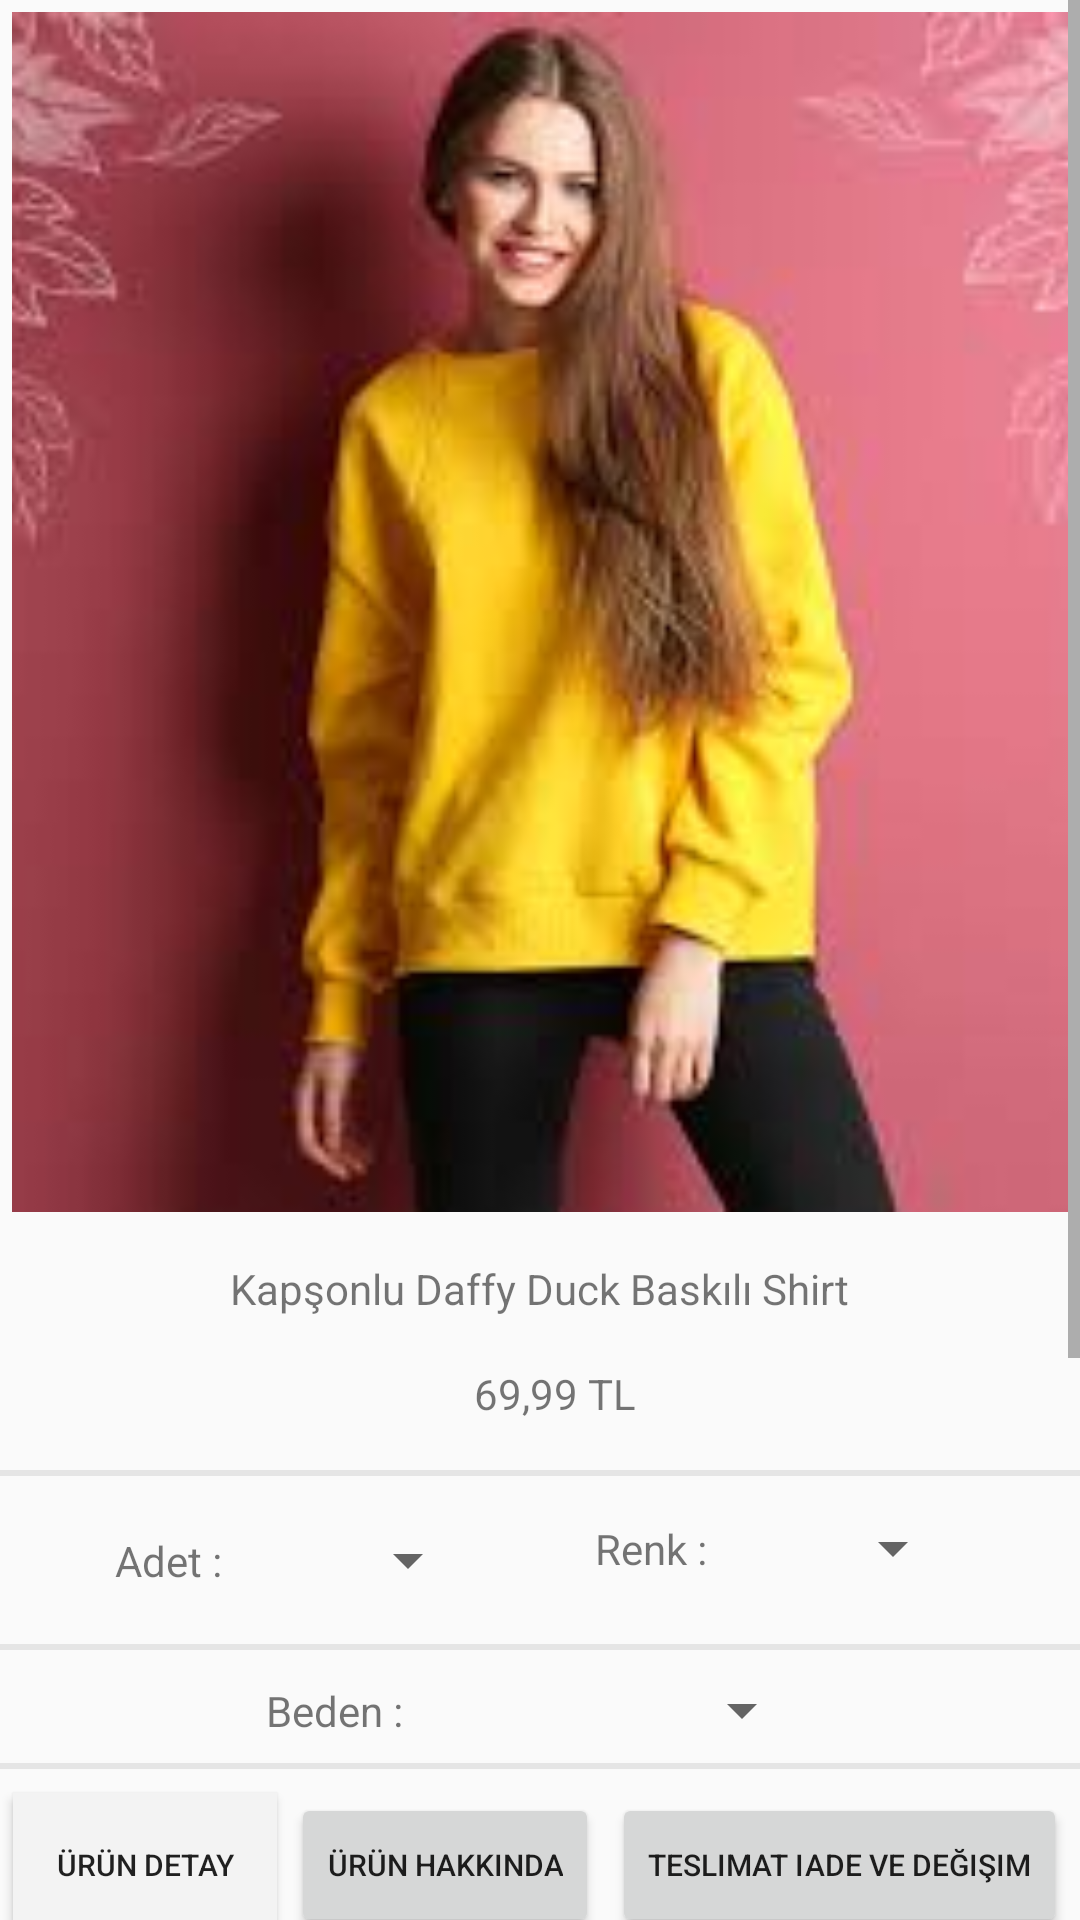

Reconstruct the res/layout file that produces this screen, plus the resources it refers to.
<!-- AndroidManifest.xml: application theme AppTheme -->
<!-- res/layout/activity_goster.xml -->
<?xml version="1.0" encoding="utf-8"?>
<ScrollView xmlns:android="http://schemas.android.com/apk/res/android"
    xmlns:app="http://schemas.android.com/apk/res-auto"
    xmlns:tools="http://schemas.android.com/tools"
    android:layout_width="match_parent"
    android:layout_height="wrap_content"
    tools:context=".Activity.GosterActivity"
    android:id="@+id/gsoter">

    <android.support.constraint.ConstraintLayout
        android:layout_width="match_parent"
        android:layout_height="wrap_content">

        <ImageView
            android:id="@+id/goster_resim"
            android:layout_width="0dp"
            android:layout_height="400dp"
            android:layout_marginStart="4dp"
            android:layout_marginTop="4dp"
            android:layout_marginEnd="4dp"
            android:layout_marginBottom="8dp"
            android:scaleType="centerCrop"
            app:layout_constraintBottom_toTopOf="@+id/goster_isim"
            app:layout_constraintEnd_toEndOf="parent"
            app:layout_constraintStart_toStartOf="parent"
            app:layout_constraintTop_toTopOf="parent"
            app:srcCompat="@drawable/kadin" />

        <TextView
            android:id="@+id/goster_isim"
            android:layout_width="wrap_content"
            android:layout_height="wrap_content"
            android:layout_marginTop="8dp"
            android:layout_marginBottom="8dp"
            android:text="Kapşonlu Daffy Duck Baskılı Shirt"
            app:layout_constraintBottom_toTopOf="@+id/goster_fiyat"
            app:layout_constraintEnd_toEndOf="parent"
            app:layout_constraintStart_toStartOf="parent"
            app:layout_constraintTop_toBottomOf="@+id/goster_resim" />

        <TextView
            android:id="@+id/goster_fiyat"
            android:layout_width="wrap_content"
            android:layout_height="wrap_content"
            android:layout_marginTop="8dp"
            android:layout_marginBottom="8dp"
            android:text="69,99 TL"
            app:layout_constraintBottom_toTopOf="@+id/view3"
            app:layout_constraintEnd_toEndOf="parent"
            app:layout_constraintHorizontal_bias="0.516"
            app:layout_constraintStart_toStartOf="parent"
            app:layout_constraintTop_toBottomOf="@+id/goster_isim" />

        <TextView
            android:id="@+id/textView20"
            android:layout_width="wrap_content"
            android:layout_height="wrap_content"
            android:text="Adet :"
            app:layout_constraintBottom_toBottomOf="@+id/goster_adet_spinner"
            app:layout_constraintEnd_toStartOf="@+id/goster_adet_spinner"
            app:layout_constraintHorizontal_bias="0.5"
            app:layout_constraintStart_toStartOf="parent"
            app:layout_constraintTop_toTopOf="@+id/goster_adet_spinner" />

        <Spinner
            android:id="@+id/goster_adet_spinner"
            android:layout_width="wrap_content"
            android:layout_height="wrap_content"
            android:layout_marginTop="8dp"
            android:layout_marginBottom="8dp"
            app:layout_constraintBottom_toTopOf="@+id/view4"
            app:layout_constraintEnd_toStartOf="@+id/textView21"
            app:layout_constraintHorizontal_bias="0.5"
            app:layout_constraintStart_toEndOf="@+id/textView20"
            app:layout_constraintTop_toBottomOf="@+id/view3" />

        <TextView
            android:id="@+id/textView21"
            android:layout_width="wrap_content"
            android:layout_height="wrap_content"
            android:layout_marginTop="8dp"
            android:text="Renk :"
            app:layout_constraintBottom_toBottomOf="@+id/goster_adet_spinner"
            app:layout_constraintEnd_toStartOf="@+id/goster_renk_spinner"
            app:layout_constraintHorizontal_bias="0.5"
            app:layout_constraintStart_toEndOf="@+id/goster_adet_spinner"
            app:layout_constraintTop_toBottomOf="@+id/view3" />

        <Spinner
            android:id="@+id/goster_renk_spinner"
            android:layout_width="wrap_content"
            android:layout_height="wrap_content"
            app:layout_constraintBottom_toBottomOf="@+id/textView21"
            app:layout_constraintEnd_toEndOf="parent"
            app:layout_constraintHorizontal_bias="0.5"
            app:layout_constraintStart_toEndOf="@+id/textView21"
            app:layout_constraintTop_toTopOf="@+id/textView21" />

        <TextView
            android:id="@+id/textView22"
            android:layout_width="wrap_content"
            android:layout_height="wrap_content"
            android:layout_marginTop="8dp"
            android:layout_marginBottom="8dp"
            android:text="Beden :"
            app:layout_constraintBottom_toBottomOf="@+id/goster_beden_spinner"
            app:layout_constraintEnd_toStartOf="@+id/goster_beden_spinner"
            app:layout_constraintHorizontal_bias="0.5"
            app:layout_constraintStart_toStartOf="parent"
            app:layout_constraintTop_toTopOf="@+id/goster_beden_spinner" />

        <Spinner
            android:id="@+id/goster_beden_spinner"
            android:layout_width="wrap_content"
            android:layout_height="wrap_content"
            android:layout_marginTop="8dp"
            app:layout_constraintEnd_toEndOf="parent"
            app:layout_constraintHorizontal_bias="0.5"
            app:layout_constraintStart_toEndOf="@+id/textView22"
            app:layout_constraintTop_toBottomOf="@+id/view4" />

        <View
            android:id="@+id/view3"
            android:layout_width="0dp"
            android:layout_height="2dp"
            android:layout_marginTop="8dp"
            android:layout_marginBottom="8dp"
            android:background="@color/view"
            app:layout_constraintBottom_toTopOf="@+id/goster_adet_spinner"
            app:layout_constraintEnd_toEndOf="parent"
            app:layout_constraintHorizontal_bias="1.0"
            app:layout_constraintStart_toStartOf="parent"
            app:layout_constraintTop_toBottomOf="@+id/goster_fiyat" />

        <View
            android:id="@+id/view4"
            android:layout_width="0dp"
            android:layout_height="2dp"
            android:layout_marginTop="8dp"
            android:layout_marginBottom="8dp"
            android:background="@color/view"
            app:layout_constraintBottom_toTopOf="@+id/goster_beden_spinner"
            app:layout_constraintEnd_toEndOf="parent"
            app:layout_constraintHorizontal_bias="0.0"
            app:layout_constraintStart_toStartOf="parent"
            app:layout_constraintTop_toBottomOf="@+id/goster_adet_spinner" />

        <View
            android:id="@+id/view7"
            android:layout_width="0dp"
            android:layout_height="2dp"
            android:layout_marginTop="8dp"
            android:layout_marginBottom="8dp"
            android:background="@color/view"
            app:layout_constraintBottom_toTopOf="@+id/goster_urun_detay"
            app:layout_constraintEnd_toEndOf="parent"
            app:layout_constraintStart_toStartOf="parent"
            app:layout_constraintTop_toBottomOf="@+id/textView22" />

        <Button
            android:id="@+id/goster_urun_detay"
            android:layout_width="wrap_content"
            android:layout_height="wrap_content"
            android:background="@drawable/urun_detay_custom"
            android:text="Ürün Detay"
            android:textSize="10dp"
            app:layout_constraintBottom_toBottomOf="@+id/goster_urun_hakkinda"
            app:layout_constraintEnd_toStartOf="@+id/goster_urun_hakkinda"
            app:layout_constraintHorizontal_bias="0.5"
            app:layout_constraintStart_toStartOf="parent"
            app:layout_constraintTop_toTopOf="@+id/goster_urun_hakkinda" />

        <Button
            android:id="@+id/goster_urun_hakkinda"
            android:layout_width="wrap_content"
            android:layout_height="wrap_content"
            android:layout_marginTop="8dp"
            android:text="Ürün Hakkında"
            android:textSize="10dp"
            app:layout_constraintBottom_toTopOf="@+id/view8"
            app:layout_constraintEnd_toStartOf="@+id/goster_urun_teslimat"
            app:layout_constraintHorizontal_bias="0.5"
            app:layout_constraintStart_toEndOf="@+id/goster_urun_detay"
            app:layout_constraintTop_toBottomOf="@+id/view7" />

        <Button
            android:id="@+id/goster_urun_teslimat"
            android:layout_width="wrap_content"
            android:layout_height="wrap_content"
            android:text="Teslimat iade ve Değişim"
            android:textSize="10dp"
            app:layout_constraintBottom_toBottomOf="@+id/goster_urun_hakkinda"
            app:layout_constraintEnd_toEndOf="parent"
            app:layout_constraintHorizontal_bias="0.5"
            app:layout_constraintStart_toEndOf="@+id/goster_urun_hakkinda"
            app:layout_constraintTop_toTopOf="@+id/goster_urun_hakkinda" />

        <View
            android:id="@+id/view8"
            android:layout_width="0dp"
            android:layout_height="200dp"
            android:layout_marginBottom="8dp"
            android:background="@color/urundetay"
            app:layout_constraintBottom_toTopOf="@+id/goster_sepete_ekle"
            app:layout_constraintEnd_toEndOf="@+id/goster_urun_teslimat"
            app:layout_constraintStart_toStartOf="@+id/goster_urun_detay"
            app:layout_constraintTop_toBottomOf="@+id/goster_urun_hakkinda" />

        <Button
            android:id="@+id/goster_sepete_ekle"
            android:layout_width="match_parent"
            android:layout_height="wrap_content"
            android:layout_marginStart="32dp"
            android:layout_marginTop="16dp"
            android:layout_marginEnd="32dp"
            android:layout_marginBottom="16dp"
            android:background="@drawable/uye_buton"
            android:drawableLeft="@mipmap/sepete_ekle"
            android:fontFamily="@font/alfa_slab_one"
            android:text="Sepete Ekle"
            android:textColor="@color/beyaz"
            app:layout_constraintBottom_toBottomOf="parent"
            app:layout_constraintEnd_toEndOf="parent"
            app:layout_constraintStart_toStartOf="parent"
            app:layout_constraintTop_toBottomOf="@+id/view8" />

        <ListView
            android:id="@+id/urun_ozellik_listview"
            android:layout_width="0dp"
            android:layout_height="0dp"
            android:layout_marginEnd="8dp"
            app:layout_constraintBottom_toBottomOf="@+id/view8"
            app:layout_constraintEnd_toEndOf="parent"
            app:layout_constraintStart_toStartOf="parent"
            app:layout_constraintTop_toTopOf="@+id/view8" />


    </android.support.constraint.ConstraintLayout>

</ScrollView>
<!-- resources referenced by this layout -->
<resources>
  <color name="beyaz">#FFFFFF</color>
  <color name="urundetay">#C0C0C0</color>
  <color name="view">#e5e5e5</color>
  <!-- drawable kadin: jpg bitmap (drawable, 6660 bytes) -->
  <!-- drawable urun_detay_custom (drawable) -->
  <?xml version="1.0" encoding="utf-8"?>
  <selector xmlns:android="http://schemas.android.com/apk/res/android">
      <item>
          <shape >
              <solid android:color="#f3f3f3" />
          </shape>
      </item>
  
  </selector>
  <!-- drawable uye_buton (drawable) -->
  <?xml version="1.0" encoding="utf-8"?>
  <selector xmlns:android="http://schemas.android.com/apk/res/android">
      <item>
          <shape>
              <solid android:color="#FF581A" />
          </shape>
      </item>
  </selector>
  <!-- mipmap sepete_ekle: png bitmap (mipmap-hdpi, 953 bytes) -->
  <style name="AppTheme" parent="Theme.AppCompat.Light.NoActionBar">
          
          <item name="colorPrimary">@color/bluedark</item>
          <item name="colorPrimaryDark">@color/colorPrimaryDark</item>
          <item name="colorAccent">@color/colorAccent</item>
          <item name="android:textColorHint">@android:color/white</item>
  
      </style>
  <color name="bluedark">#2f333f</color>
  <color name="colorPrimaryDark">#00574B</color>
  <color name="colorAccent">#D81B60</color>
</resources>
